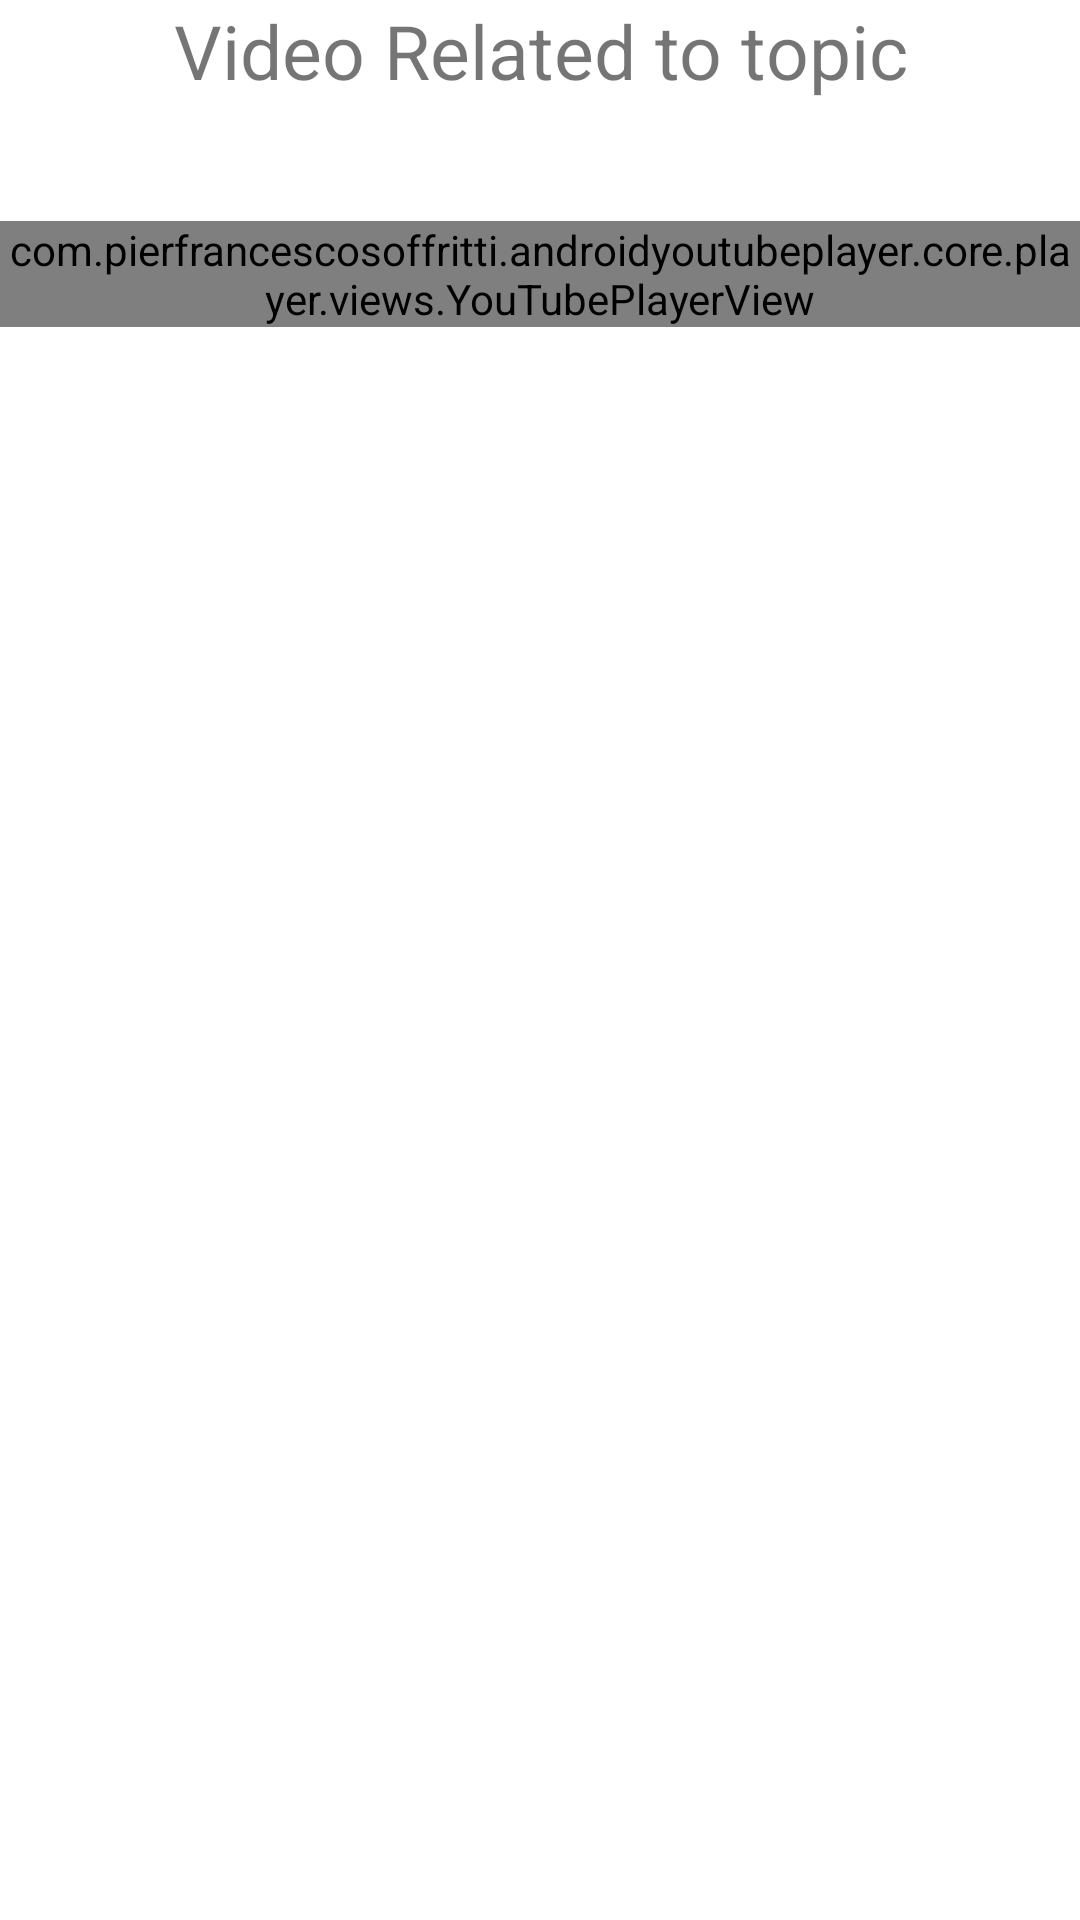

Produce the Android XML layout that renders to this screen, including the resource entries it uses.
<!-- AndroidManifest.xml: application theme Theme.DrAssist -->
<!-- res/layout/activity_video.xml -->
<LinearLayout xmlns:android="http://schemas.android.com/apk/res/android"
    xmlns:app="http://schemas.android.com/apk/res-auto"
    xmlns:tools="http://schemas.android.com/tools"
    android:layout_width="match_parent"
    android:layout_height="match_parent"
    android:orientation="vertical"
    tools:context=".VideoActivity">


    <TextView
        android:id="@+id/textView"
        android:layout_width="match_parent"
        android:layout_height="wrap_content"
        android:gravity="center"
        android:text="Video Related to topic"
        android:textSize="25dp" />


    <com.pierfrancescosoffritti.androidyoutubeplayer.core.player.views.YouTubePlayerView
        android:id="@+id/videoPlayer"
        android:layout_width="match_parent"
        android:layout_height="wrap_content"
        android:layout_gravity="center_horizontal|center_vertical"
        android:layout_marginTop="40dp"
        app:showYouTubeButton="false" />



</LinearLayout>
<!-- resources referenced by this layout -->
<resources>
  <style name="Theme.DrAssist" parent="Theme.MaterialComponents.DayNight.DarkActionBar">
          
          <item name="colorPrimary">@color/purple_500</item>
          <item name="colorPrimaryVariant">@color/purple_700</item>
          <item name="colorOnPrimary">@color/white</item>
          
          <item name="colorSecondary">@color/teal_200</item>
          <item name="colorSecondaryVariant">@color/teal_700</item>
          <item name="colorOnSecondary">@color/black</item>
          
          <item name="android:statusBarColor" tools:targetApi="l">?attr/colorPrimaryVariant</item>
          
      </style>
  <!-- not gathered from this repository: default colours our renderer supplied (Android Studio template values) -->
  <color name="purple_500">#FF6200EE</color>
  <color name="purple_700">#FF3700B3</color>
  <color name="teal_200">#FF03DAC5</color>
  <color name="teal_700">#FF018786</color>
  <color name="black">#FF000000</color>
  <color name="white">#FFFFFFFF</color>
</resources>
